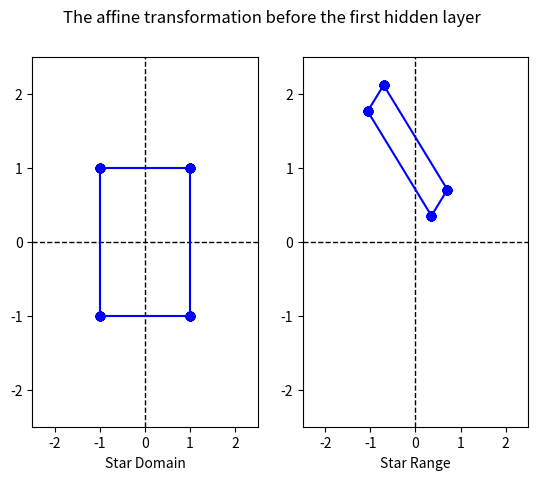
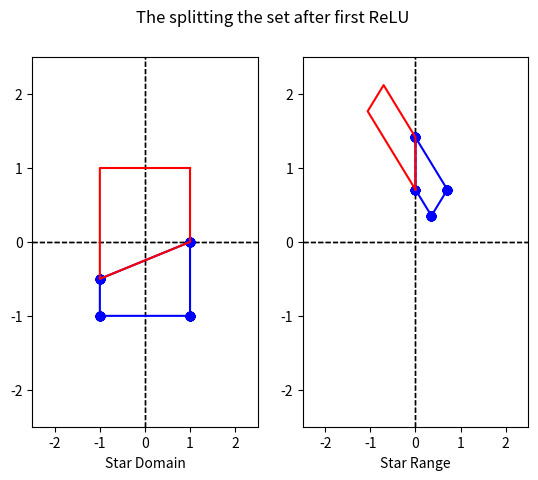
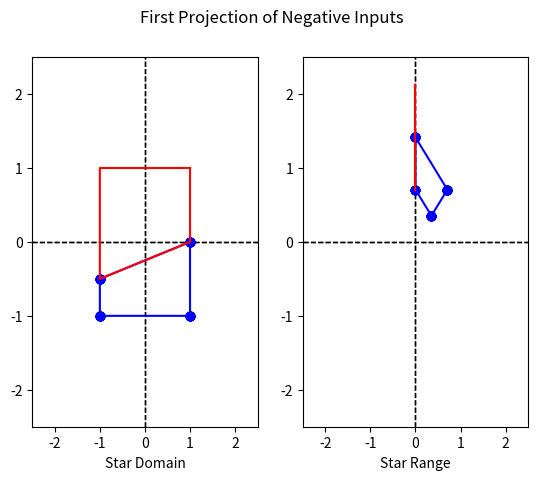
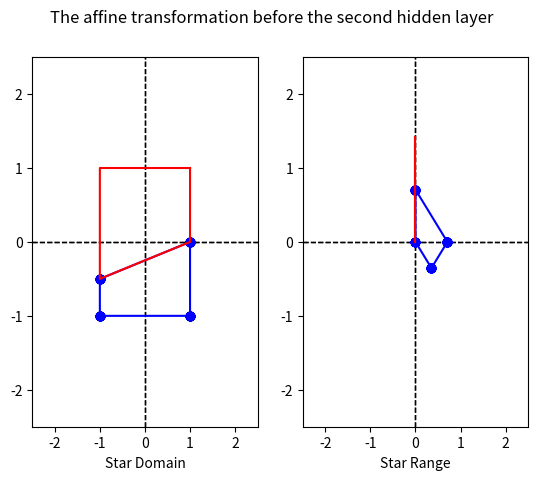
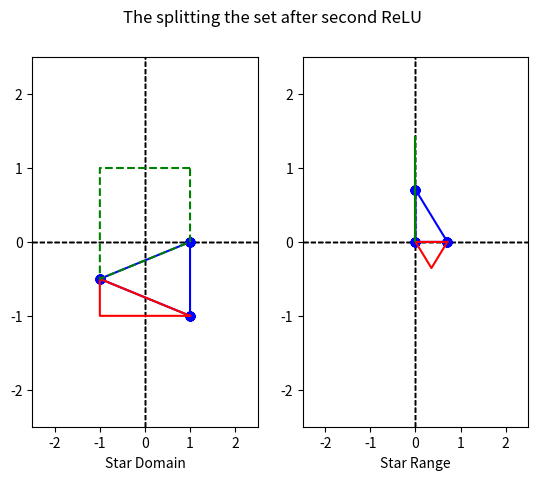
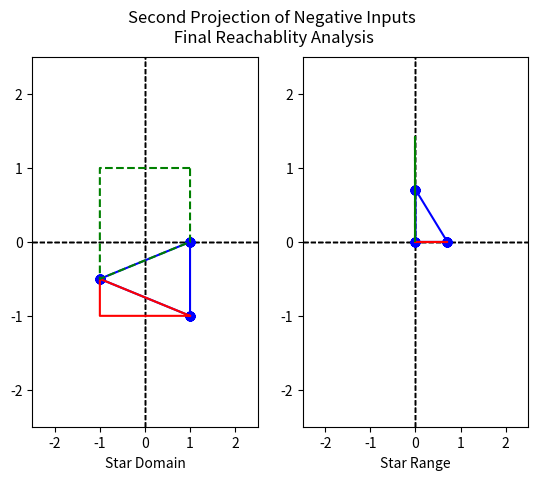

Source code (Python) for these figures, in order:
import numpy as np
import random
import matplotlib.pyplot as plt
from scipy.optimize import linprog
import copy

def ReLU(input_vec):
	activation_pattern = ""
	result = input_vec.copy()

	n = input_vec.shape[0]

	for i in range(n):
		if result[i][0] < 0:
			activation_pattern += "-"
			result[i][0] = 0.0
		else:
			activation_pattern += "+"

	return result, activation_pattern

def neural_network(inputs):
	W1 = np.array([[np.cos(np.pi / 4), -np.sin(np.pi / 4)], [np.sin(np.pi / 4), np.cos(np.pi / 4)]])
	b1 = np.array([[0], [0]])

	z1 = W1 @ inputs + b1
	a1, l1_activation_pattern = ReLU(z1)

	W2 = np.array([[1, 0], [0, 1]])
	b2 = np.array([[0], [-np.sqrt(2) / 2]])

	z2 = W2 @ a1 + b2

	y, l2_activation_pattern = ReLU(z2)

	netwrok_activate_pattern = l1_activation_pattern + l2_activation_pattern

	return y, netwrok_activate_pattern

def q3_simulation():
	unique_activations = {}
	color_palette = ["bo", "ro", "go", "mo", "co", "ko"]

	color_x1s = {}
	color_x2s = {}
	color_id2activation = {}

	for t in range(500):
		x1 = random.uniform(0.5, 1)
		x2 = random.uniform(0, 2)
		x = np.array([[x1], [x2]])
		y, activation_pattern = neural_network(x)

		if activation_pattern not in unique_activations.keys():
			unique_activations[activation_pattern] = len(unique_activations.keys())
			color_id2activation[unique_activations[activation_pattern]] = activation_pattern
			color_x1s[unique_activations[activation_pattern]] = [x1]
			color_x2s[unique_activations[activation_pattern]] = [x2]
		else:
			color_x1s[unique_activations[activation_pattern]].append(x1)
			color_x2s[unique_activations[activation_pattern]].append(x2)

	for color_id in range(len(unique_activations.keys())):
		color = color_palette[color_id]
		plt.plot(color_x1s[color_id], color_x2s[color_id], color, label=color_id2activation[color_id])		

	plt.xlim(-2.5, 2.5)
	plt.ylim(-2.5, 2.5)
	plt.legend()
	plt.show()

def plot_star(axis, star, color, x_label):
	xs = []
	ys = []

	for theta in np.linspace(0, 2 * np.pi, 100):
		direction_vector = np.array([[np.cos(theta)], [np.sin(theta)]])
		star_max_point = star.maximize(direction_vector)

		xs.append(star_max_point[0])
		ys.append(star_max_point[1])

	xs.append(xs[0])
	ys.append(ys[0])

	axis.plot(xs, ys, color, zorder=1)
	axis.axvline(x=0, color='k', linestyle='--', linewidth=1, zorder=0)
	axis.axhline(y=0, color='k', linestyle='--', linewidth=1, zorder=0)

	axis.set_xlim(-2.5, 2.5)
	axis.set_ylim(-2.5, 2.5)
	axis.set_xlabel(x_label)

def plot_star_domain(axis, star, color, x_label):
	xs = []
	ys = []

	for theta in np.linspace(0, 2 * np.pi, 100):
		direction_vector = np.array([[np.cos(theta)], [np.sin(theta)]])

		min_direction = direction_vector * -1

		domain_max_point = linprog(c=min_direction, A_ub=star.G, b_ub=star.g, bounds=(None, None)).x
		domain_max_point = domain_max_point.reshape(domain_max_point.shape[0], 1)

		xs.append(domain_max_point[0])
		ys.append(domain_max_point[1])

	xs.append(xs[0])
	ys.append(ys[0])

	axis.plot(xs, ys, color, zorder=1)
	axis.axvline(x=0, color='k', linestyle='--', linewidth=1, zorder=0)
	axis.axhline(y=0, color='k', linestyle='--', linewidth=1, zorder=0)

	axis.set_xlim(-2.5, 2.5)
	axis.set_ylim(-2.5, 2.5)
	axis.set_xlabel(x_label)

class Star:
	def __init__(self, center, generators, G, g, negative_dim=None):
		self.center = center.copy()
		self.generators = generators.copy()
		self.G = G.copy()
		self.g = g.copy()
		self.negative_dim = negative_dim

	def affine_step(self, step_mat, bias_vec):
		self.center = step_mat @ self.center + bias_vec
		self.generators = step_mat @ self.generators

	def maximize(self, max_direction):
		min_direction = max_direction * -1

		domain_direction = min_direction.T @ self.generators
		domain_max_point = linprog(c=domain_direction, A_ub=self.G, b_ub=self.g, bounds=(None, None)).x

		range_point = self.center + self.generators @ domain_max_point.reshape(domain_max_point.shape[0], 1)

		return range_point

	def intersect_halfspace(self, new_condition, new_g):
		domain_condition = new_condition @ self.generators
		domain_g = new_g - new_condition @ self.center

		self.G = np.concatenate((self.G, domain_condition))
		self.g = np.concatenate((self.g, domain_g))

	def is_splittable(self, dim_ind):
		max_direction = np.zeros(self.center.shape)
		max_direction[dim_ind][0] = 1

		min_direction = max_direction * -1

		max_point = self.maximize(max_direction)[dim_ind][0]
		min_point = self.maximize(min_direction)[dim_ind][0]

		if max_point > 0.0 and min_point < 0.0 and abs(max_point) > 1e-6 and abs(min_point) > 1e-6:
			return True
		return False		

	def split_over_dim(self, dim_ind):
		if self.is_splittable(dim_ind):
			range_condition = np.zeros(self.center.shape)
			range_condition[dim_ind][0] = -1

			positive_part_star = self.copy()
			negative_part_star = self.copy()

			positive_part_star.intersect_halfspace(range_condition.T, 0)
			negative_part_star.intersect_halfspace(-1 * range_condition.T, 0)

			return positive_part_star, negative_part_star

		return -1

	def project_to_dim(self, dim_ind):
		self.center[dim_ind][0] = 0
		for j in range(self.generators.shape[1]):
			self.generators[dim_ind][j] = 0

	def copy(self):
		return Star(self.center, self.generators, self.G, self.g)

def plot_states_info(cur_states_stars, title):
	color_palette = ["b-o", "r-", "g--", "y-", "c-", "m-"]
	fig, axis = plt.subplots(1, 2)
	for i in range(len(cur_states_stars)):
		cur_state_star = cur_states_stars[i][0]
		plot_star_domain(axis[0], cur_state_star, color_palette[i], "Star Domain")
		plot_star(axis[1], cur_state_star, color_palette[i], "Star Range")
	fig.suptitle(title)
	plt.show()

def q4_reachability_analysis():
	start_center = np.array([[0.75], [1]])
	start_generators = np.array([[0.25, 0], [0, 1]])
	start_G = np.array([[1, 0], [-1, 0], [0, 1], [0, -1]])
	start_g = np.array([[1], [1], [1], [1]])
	start_star = Star(start_center, start_generators, start_G, start_g)

	prev_states_stars = []
	cur_states_stars = [[start_star, []]]

	#first affine transformation
	W1 = np.array([[np.cos(np.pi / 4), -np.sin(np.pi / 4)], [np.sin(np.pi / 4), np.cos(np.pi / 4)]])
	b1 = np.array([[0], [0]])

	prev_states_stars = copy.deepcopy(cur_states_stars)
	cur_states_stars = []
	for prev_state_star_info in prev_states_stars:
		new_state_star = prev_state_star_info[0].copy()
		negative_dim = copy.deepcopy(prev_state_star_info[1])
		new_state_star.affine_step(W1, b1)
		cur_states_stars.append([new_state_star, negative_dim])

	plot_states_info(cur_states_stars, title="The affine transformation before the first hidden layer")

	#first ReLU Spliting
	for dim_ind in range(2):
		prev_states_stars = copy.deepcopy(cur_states_stars)
		cur_states_stars = []
		for prev_state_star_info in prev_states_stars:
			prev_state_star = prev_state_star_info[0]
			if prev_state_star.is_splittable(dim_ind=dim_ind):
				splitted_positive_star, splitted_negative_star = prev_state_star.split_over_dim(dim_ind=dim_ind)
				
				splitted_positive_star_negative_dim = copy.deepcopy(prev_state_star_info[1])
				splitted_negative_star_negative_dim = copy.deepcopy(prev_state_star_info[1])
				splitted_negative_star_negative_dim.append(dim_ind)

				cur_states_stars.append([splitted_positive_star, splitted_positive_star_negative_dim])
				cur_states_stars.append([splitted_negative_star, splitted_negative_star_negative_dim])
			else:
				cur_states_stars.append(prev_state_star_info)

	plot_states_info(cur_states_stars, title="The splitting the set after first ReLU")

	#First Projection
	prev_states_stars = copy.deepcopy(cur_states_stars)
	cur_states_stars = []
	for prev_state_star_info in prev_states_stars:
		new_state_star = prev_state_star_info[0].copy()
		for dim_ind in prev_state_star_info[1]:
			new_state_star.project_to_dim(dim_ind)
		cur_states_stars.append([new_state_star, []])	

	plot_states_info(cur_states_stars, title="First Projection of Negative Inputs")

	#Second Affine Transformation
	W2 = np.array([[1, 0], [0, 1]])
	b2 = np.array([[0], [-np.sqrt(2) / 2]])

	prev_states_stars = copy.deepcopy(cur_states_stars)
	cur_states_stars = []
	for prev_state_star_info in prev_states_stars:
		new_state_star = prev_state_star_info[0].copy()
		negative_dim = copy.deepcopy(prev_state_star_info[1])
		new_state_star.affine_step(W2, b2)
		cur_states_stars.append([new_state_star, negative_dim])

	plot_states_info(cur_states_stars, title="The affine transformation before the second hidden layer")

	#Second ReLU Spliting
	for dim_ind in range(2):
		prev_states_stars = copy.deepcopy(cur_states_stars)
		cur_states_stars = []
		for prev_state_star_info in prev_states_stars:
			prev_state_star = prev_state_star_info[0]
			if prev_state_star.is_splittable(dim_ind=dim_ind):
				splitted_positive_star, splitted_negative_star = prev_state_star.split_over_dim(dim_ind=dim_ind)
				
				splitted_positive_star_negative_dim = copy.deepcopy(prev_state_star_info[1])
				splitted_negative_star_negative_dim = copy.deepcopy(prev_state_star_info[1])
				splitted_negative_star_negative_dim.append(dim_ind)

				cur_states_stars.append([splitted_positive_star, splitted_positive_star_negative_dim])
				cur_states_stars.append([splitted_negative_star, splitted_negative_star_negative_dim])
			else:
				cur_states_stars.append(prev_state_star_info)

	plot_states_info(cur_states_stars, title="The splitting the set after second ReLU")

	#Second Projection
	prev_states_stars = copy.deepcopy(cur_states_stars)
	cur_states_stars = []
	for prev_state_star_info in prev_states_stars:
		new_state_star = prev_state_star_info[0].copy()
		for dim_ind in prev_state_star_info[1]:
			new_state_star.project_to_dim(dim_ind)
		cur_states_stars.append([new_state_star, []])	

	plot_states_info(cur_states_stars, title="Second Projection of Negative Inputs\n Final Reachablity Analysis")



if __name__ == "__main__":
	# Question 1 and 2
	# x1, x2 = map(float, input("Enter the inputs x1, x2: ").split())
	# x = np.array([[x1], [x2]])
	# y, activation_pattern = neural_network(x)
	# print(f"Output: {y}\nActivate Pattern: {activation_pattern}")

	# Question 3
	# q3_simulation()

	# Question 4
	q4_reachability_analysis()
